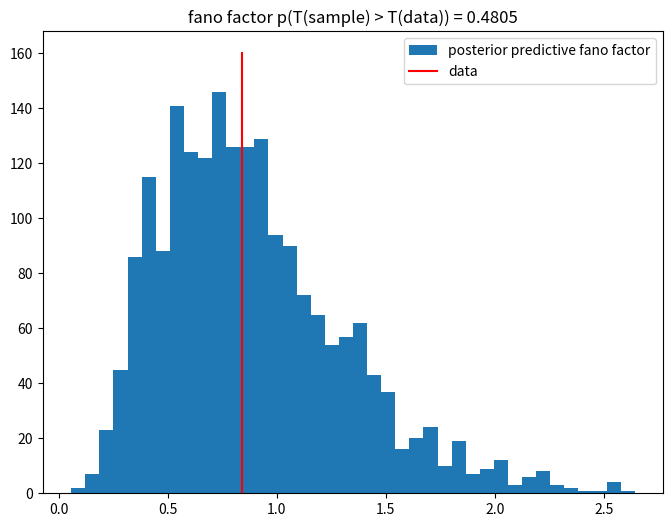
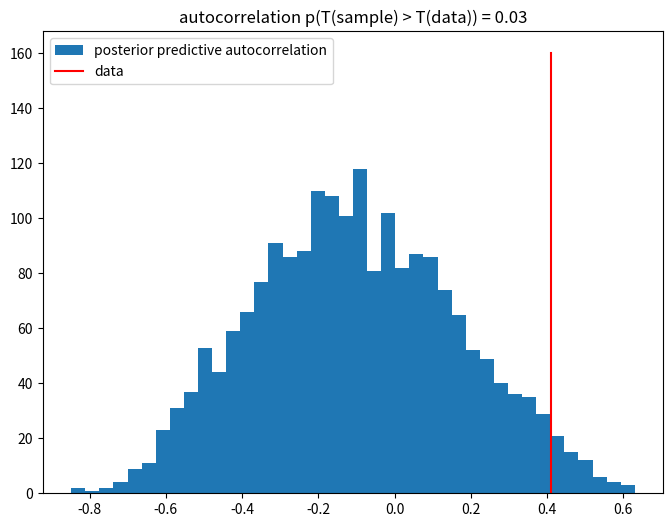

Write Python code to recreate these figures, in order.
import numpy as np
import matplotlib.pyplot as plt

fatal_accidents = np.array([24, 25, 31, 31, 22, 21, 26, 20, 16, 22])

if __name__ == '__main__':
    avg_fas = np.mean(fatal_accidents)

    num_samples = 2000
    samples = np.zeros(shape=(num_samples, len(fatal_accidents)))
    alpha_pos = np.sum(fatal_accidents)
    beta_pos = len(fatal_accidents)
    for ind in range(num_samples):
        theta_s = np.random.gamma(alpha_pos, 1/beta_pos)
        samples[ind] = np.random.poisson(theta_s, size=(len(fatal_accidents), ))

    print('Calculating Fano factor...')
    fn_data = np.var(fatal_accidents) / np.mean(fatal_accidents)
    fn_sample = np.var(samples, axis=1) / np.mean(samples, axis=1)
    # p-value
    p_value = np.mean(fn_sample > fn_data)
    print('p-value for fano factor = {}'.format(p_value))
    plt.figure(figsize=(8,6))
    plt.hist(fn_sample, bins=40, label='posterior predictive fano factor')
    plt.plot([fn_data, fn_data], [0, 160], label='data', color='red')
    plt.title('fano factor p(T(sample) > T(data)) = {}'.format(p_value))
    plt.legend()
    plt.savefig('2_fano_factor.png')

    print('Calculating autocorrelation....')
    ar_data = np.sum((fatal_accidents[:-1] - fatal_accidents.mean()) * (fatal_accidents[1:] - fatal_accidents.mean())) / np.sum((fatal_accidents - fatal_accidents.mean())**2)

    sample_mean = np.ones((num_samples, 10)) * samples.mean(axis=1, keepdims=True)
    ar_sample = np.sum((samples[:, :-1] - sample_mean[:, :-1]) \
                       * (samples[:, 1:] - sample_mean[:, 1:]), axis=1) \
                / np.sum((samples - sample_mean)**2, axis=1)

    p_value = np.mean(ar_sample > ar_data)
    print('p-value for autocorrelation = {}'.format(p_value))
    plt.figure(figsize=(8,6))
    plt.hist(ar_sample, bins=40, label='posterior predictive autocorrelation')
    plt.plot([ar_data, ar_data], [0, 160], label='data', color='red')
    plt.title('autocorrelation p(T(sample) > T(data)) = {}'.format(p_value))
    plt.legend()
    plt.savefig('2_autocorrelation.png')


